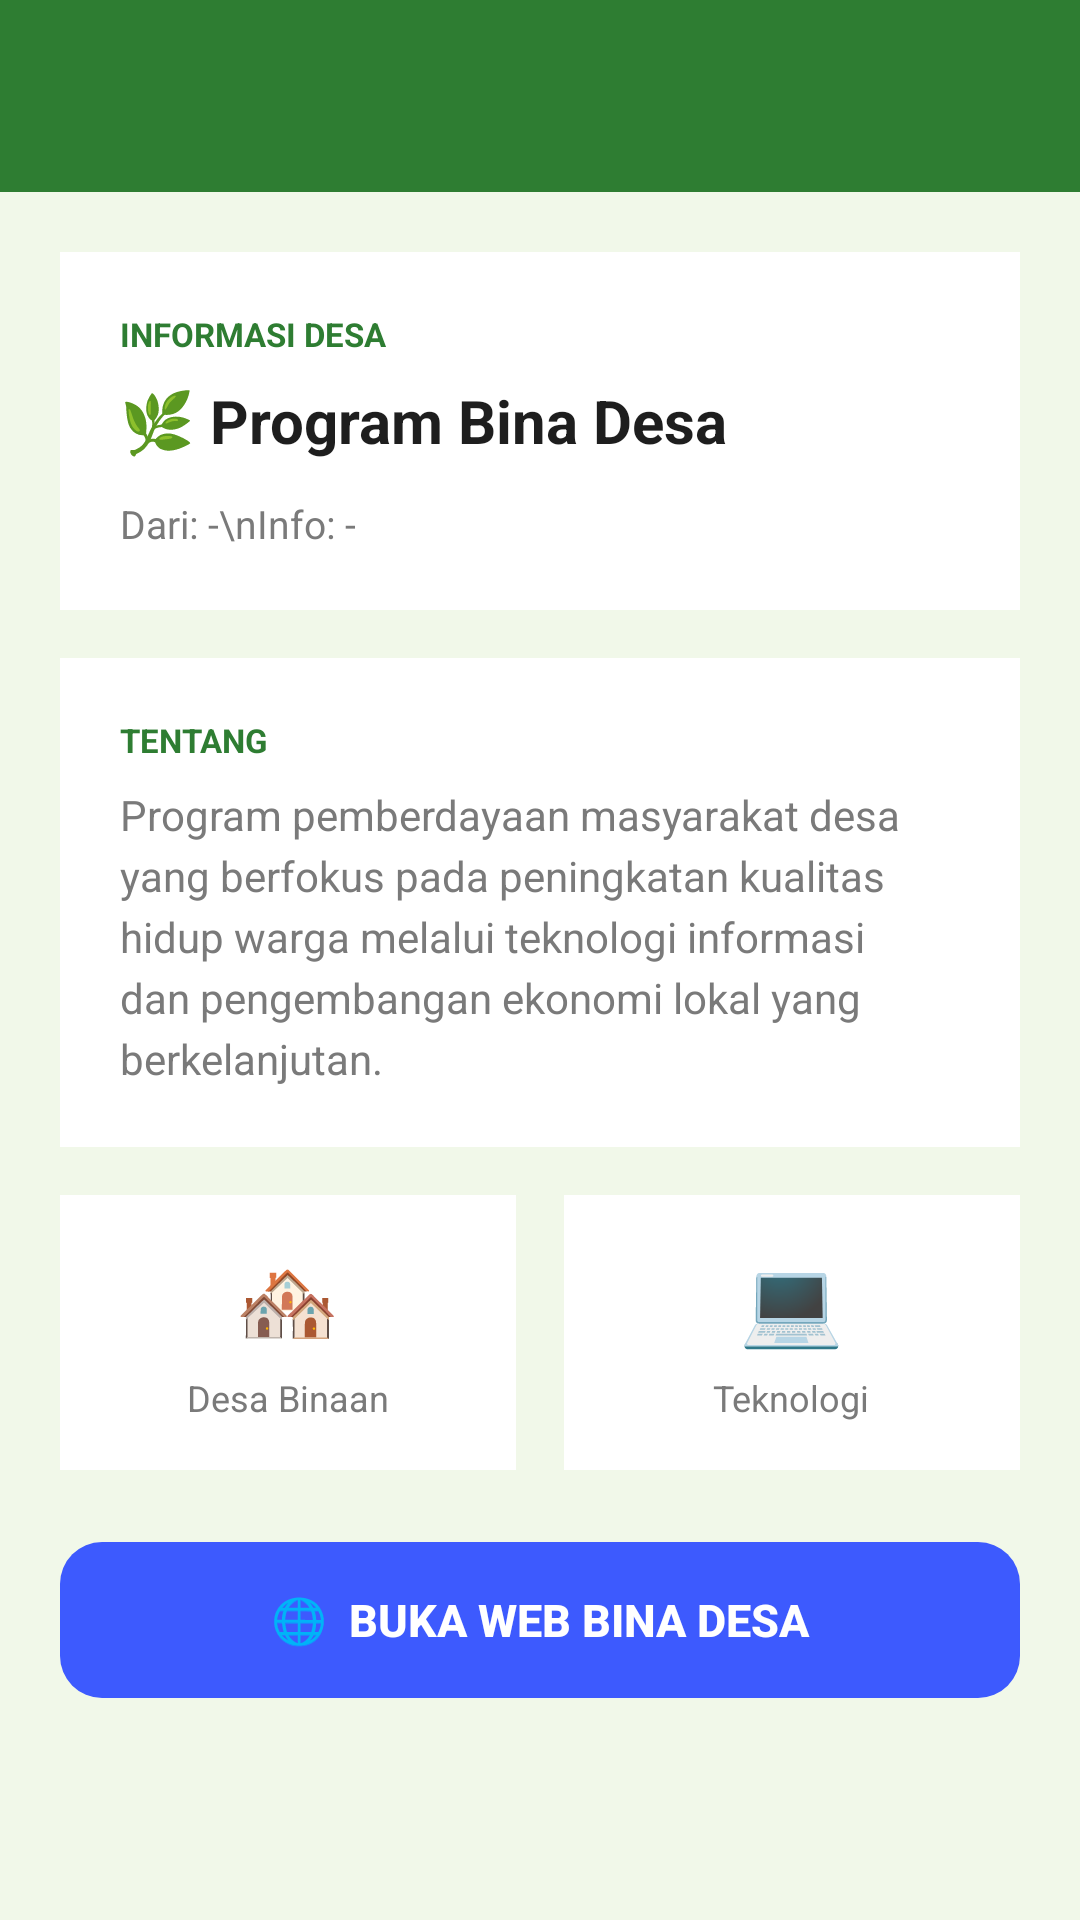

Here is an Android app screen rendered from its layout file. Give the layout XML and the strings, colors and styles it references.
<!-- AndroidManifest.xml: application theme Theme.YeremiWarriors -->
<!-- res/layout/activity_custom_two.xml -->
<?xml version="1.0" encoding="utf-8"?>
<LinearLayout xmlns:android="http://schemas.android.com/apk/res/android"
    android:layout_width="match_parent"
    android:layout_height="match_parent"
    android:orientation="vertical"
    android:background="#F1F8E9">

    
    <androidx.appcompat.widget.Toolbar
        android:id="@+id/toolbar"
        android:layout_width="match_parent"
        android:layout_height="?attr/actionBarSize"
        android:background="#2E7D32"
        android:theme="@style/ThemeOverlay.AppCompat.Dark.ActionBar" />

    <ScrollView
        android:layout_width="match_parent"
        android:layout_height="match_parent">

        <LinearLayout
            android:layout_width="match_parent"
            android:layout_height="wrap_content"
            android:orientation="vertical"
            android:padding="20dp">

            
            <LinearLayout
                android:layout_width="match_parent"
                android:layout_height="wrap_content"
                android:orientation="vertical"
                android:background="#FFFFFF"
                android:padding="20dp"
                android:layout_marginBottom="16dp">

                <TextView
                    android:layout_width="wrap_content"
                    android:layout_height="wrap_content"
                    android:text="INFORMASI DESA"
                    android:textSize="11sp"
                    android:textStyle="bold"
                    android:textColor="#2E7D32"
                    android:layout_marginBottom="8dp" />

                <TextView
                    android:layout_width="match_parent"
                    android:layout_height="wrap_content"
                    android:text="🌿 Program Bina Desa"
                    android:textSize="20sp"
                    android:textStyle="bold"
                    android:textColor="#1E1E1E"
                    android:layout_marginBottom="12dp" />

                
                <TextView
                    android:id="@+id/tvDataAsal"
                    android:layout_width="match_parent"
                    android:layout_height="wrap_content"
                    android:text="Dari: -\nInfo: -"
                    android:textSize="13sp"
                    android:textColor="#7A7A7A"
                    android:lineSpacingExtra="4dp" />

            </LinearLayout>

            
            <LinearLayout
                android:layout_width="match_parent"
                android:layout_height="wrap_content"
                android:orientation="vertical"
                android:background="#FFFFFF"
                android:padding="20dp"
                android:layout_marginBottom="16dp">

                <TextView
                    android:layout_width="wrap_content"
                    android:layout_height="wrap_content"
                    android:text="TENTANG"
                    android:textSize="11sp"
                    android:textStyle="bold"
                    android:textColor="#2E7D32"
                    android:layout_marginBottom="8dp" />

                <TextView
                    android:layout_width="match_parent"
                    android:layout_height="wrap_content"
                    android:text="Program pemberdayaan masyarakat desa yang berfokus pada peningkatan kualitas hidup warga melalui teknologi informasi dan pengembangan ekonomi lokal yang berkelanjutan."
                    android:textSize="14sp"
                    android:textColor="#7A7A7A"
                    android:lineSpacingExtra="4dp" />

            </LinearLayout>

            
            <LinearLayout
                android:layout_width="match_parent"
                android:layout_height="wrap_content"
                android:orientation="horizontal"
                android:layout_marginBottom="24dp">

                <LinearLayout
                    android:layout_width="0dp"
                    android:layout_height="wrap_content"
                    android:layout_weight="1"
                    android:background="#FFFFFF"
                    android:padding="16dp"
                    android:orientation="vertical"
                    android:gravity="center"
                    android:layout_marginEnd="8dp">

                    <TextView
                        android:layout_width="wrap_content"
                        android:layout_height="wrap_content"
                        android:text="🏘️"
                        android:textSize="28sp"
                        android:layout_marginBottom="6dp" />

                    <TextView
                        android:layout_width="wrap_content"
                        android:layout_height="wrap_content"
                        android:text="Desa Binaan"
                        android:textSize="12sp"
                        android:textColor="#7A7A7A"
                        android:gravity="center" />
                </LinearLayout>

                <LinearLayout
                    android:layout_width="0dp"
                    android:layout_height="wrap_content"
                    android:layout_weight="1"
                    android:background="#FFFFFF"
                    android:padding="16dp"
                    android:orientation="vertical"
                    android:gravity="center"
                    android:layout_marginStart="8dp">

                    <TextView
                        android:layout_width="wrap_content"
                        android:layout_height="wrap_content"
                        android:text="💻"
                        android:textSize="28sp"
                        android:layout_marginBottom="6dp" />

                    <TextView
                        android:layout_width="wrap_content"
                        android:layout_height="wrap_content"
                        android:text="Teknologi"
                        android:textSize="12sp"
                        android:textColor="#7A7A7A"
                        android:gravity="center" />
                </LinearLayout>

            </LinearLayout>

            
            <Button
                android:id="@+id/btnOpenWeb"
                android:layout_width="match_parent"
                android:layout_height="52dp"
                android:text="🌐  Buka Web Bina Desa"
                android:textColor="#FFFFFF"
                android:textStyle="bold"
                android:textSize="15sp"
                android:background="@drawable/bg_button_primary"
                android:stateListAnimator="@null" />

        </LinearLayout>
    </ScrollView>

</LinearLayout>
<!-- resources referenced by this layout -->
<resources>
  <!-- drawable bg_button_primary (drawable) -->
  <?xml version="1.0" encoding="utf-8"?>
  <selector xmlns:android="http://schemas.android.com/apk/res/android">
      
      <item android:state_pressed="true">
          <shape android:shape="rectangle">
              <solid android:color="#2A3FD6" />
              <corners android:radius="14dp" />
          </shape>
      </item>
      
      <item>
          <shape android:shape="rectangle">
              <solid android:color="#3D5AFE" />
              <corners android:radius="14dp" />
          </shape>
      </item>
  </selector>
  <style name="Theme.YeremiWarriors" parent="Base.Theme.YeremiWarriors" />
  <style name="Base.Theme.YeremiWarriors" parent="Theme.Material3.DayNight.NoActionBar">
          
          
      </style>
</resources>
